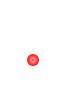
t = 0.00 s
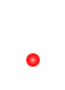
t = 0.50 s
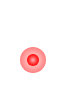
t = 1.00 s
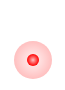
t = 1.50 s

The animated SVG that drew these frames (rendered in a browser with its animation timeline set to each time). Animation: 2 SMIL elements (animate=2); one cycle of 2.00 s, repeats indefinitely.

<svg xmlns="http://www.w3.org/2000/svg" width="65" height="90" baseProfile="full" version="1.1">
    <defs>
<!--放射渐变-->
        <radialGradient id="radialGradient_r3" cx="50%" cy="50%" r="100%" fx="50%" fy="50%">
            <stop offset="0%" style="stop-color:red;stop-opacity:0.2"/>
            <stop offset="50%" style="stop-color:red;stop-opacity:1"/>
            <stop offset="100%" style="stop-color:red;stop-opacity:0.2"/>
        </radialGradient>
    </defs>
    <circle cx="33" cy="60" r="6" fill="red" stroke="black" stroke-width="0" opacity="1" style="fill:url(#radialGradient_r3)"/>
    <circle cx="33" cy="60" r="0" fill="red" stroke="black" stroke-width="0" opacity="1" style="fill:url(#radialGradient_r3)">
<animate attributeName="r" attributeType="XML" begin="0s" dur="2s" from="1" repeatCount="indefinite" to="25"/>
<animate attributeName="opacity" attributeType="CSS" begin="0s" dur="2s" from="1" repeatCount="indefinite" to="0"/>
    </circle>
</svg>
